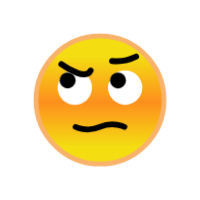
t = 0.00 s
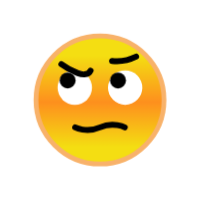
t = 1.35 s
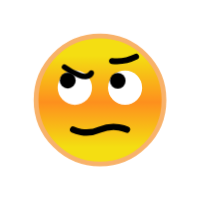
t = 1.52 s
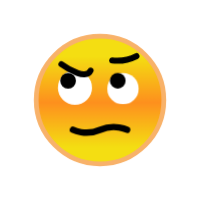
t = 1.69 s
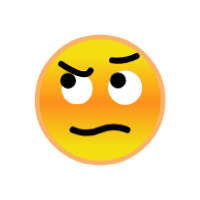
t = 1.86 s
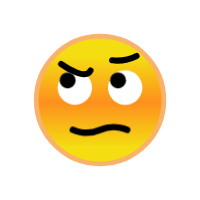
t = 2.20 s

The animated SVG that drew these frames (rendered in a browser with its animation timeline set to each time). Animation: 1 CSS @keyframes rule; one cycle of 2.70 s, repeats indefinitely.

<?xml version="1.0" encoding="utf-8"?>
<svg viewBox="0 0 100 100" xmlns="http://www.w3.org/2000/svg" style="height: 100%; width: 100%; background: none; shape-rendering: auto;" width="200px" height="200px"><g class="ldl-scale" style="transform-origin: 50% 50%; transform: rotate(0deg) scale(0.8, 0.8);"><g class="ldl-ani"><linearGradient y2="79.344" x2="50" y1="22.624" x1="50" gradientUnits="userSpaceOnUse" id="a"><stop stop-color="#f5e6c8" offset="0" style="stop-color: rgb(244, 222, 18);"></stop><stop stop-color="#f8c788" offset=".509" style="stop-color: rgb(254, 144, 30);"></stop><stop stop-color="#f5e6c8" offset="1" style="stop-color: rgb(244, 222, 18);"></stop></linearGradient><g class="ldl-layer"><g class="ldl-ani" style="transform-origin: 50px 50px; transform: translate(0px, 0px) scale(0.9); animation: 1.35135s linear -0.760135s infinite normal forwards running float-d015d37d-0a01-43b3-8186-09e9527767f0;"><circle stroke-miterlimit="10" stroke-width="3" stroke="#f8b26a" fill="url(#a)" r="40" cy="50" cx="50" style="stroke: rgb(248, 178, 106);"></circle></g></g><g class="ldl-layer"><g class="ldl-ani"><g><g class="ldl-layer"><g class="ldl-ani" style="transform-origin: 50px 50px; transform: translate(0px, 0px) scale(0.9); animation: 1.35135s linear -0.844595s infinite normal forwards running float-d015d37d-0a01-43b3-8186-09e9527767f0;"><circle fill="#fff" r="10.75" cy="42.25" cx="34.25" style="fill: rgb(255, 255, 255);"></circle></g></g><g class="ldl-layer"><g class="ldl-ani" style="transform-origin: 50px 50px; transform: translate(0px, 0px) scale(0.9); animation: 1.35135s linear -0.929054s infinite normal forwards running float-d015d37d-0a01-43b3-8186-09e9527767f0;"><circle r="5" cy="37.75" cx="29.75" style=""></circle></g></g></g></g></g><g class="ldl-layer"><g class="ldl-ani"><g><g class="ldl-layer"><g class="ldl-ani" style="transform-origin: 50px 50px; transform: translate(0px, 0px) scale(0.9); animation: 1.35135s linear -1.01351s infinite normal forwards running float-d015d37d-0a01-43b3-8186-09e9527767f0;"><circle fill="#fff" r="10.75" cy="42.25" cx="65.75" style="fill: rgb(255, 255, 255);"></circle></g></g><g class="ldl-layer"><g class="ldl-ani" style="transform-origin: 50px 50px; transform: translate(0px, 0px) scale(0.9); animation: 1.35135s linear -1.09797s infinite normal forwards running float-d015d37d-0a01-43b3-8186-09e9527767f0;"><circle r="5" cy="37.75" cx="61.25" style=""></circle></g></g></g></g></g><g class="ldl-layer"><g class="ldl-ani" style="transform-origin: 50px 50px; transform: translate(0px, 0px) scale(0.9); animation: 1.35135s linear -1.18243s infinite normal forwards running float-d015d37d-0a01-43b3-8186-09e9527767f0;"><path stroke-miterlimit="10" stroke-linejoin="round" stroke-linecap="round" stroke-width="3.768" stroke="#000" fill="none" d="M25.684 27.476a41.317 41.317 0 0 0 9.985 5.47c1.469.557 3.016 1.036 4.584.924 1.567-.112 3.169-.928 3.822-2.358" style=""></path></g></g><g class="ldl-layer"><g class="ldl-ani" style="transform-origin: 50px 50px; transform: translate(0px, 0px) scale(0.9); animation: 1.35135s linear -1.26689s infinite normal forwards running float-d015d37d-0a01-43b3-8186-09e9527767f0;"><path stroke-miterlimit="10" stroke-linejoin="round" stroke-linecap="round" stroke-width="3.768" stroke="#000" fill="none" d="M57.593 25.201c5.218.606 10.597-.376 15.298-2.712" style=""></path></g></g><g class="ldl-layer"><g class="ldl-ani" style="transform-origin: 50px 50px; transform: translate(0px, 0px) scale(0.9); animation: 1.35135s linear -1.35135s infinite normal forwards running float-d015d37d-0a01-43b3-8186-09e9527767f0;"><path stroke-miterlimit="10" stroke-linejoin="round" stroke-linecap="round" stroke-width="4" stroke="#000" fill="none" d="M33.039 68.667s7.794 4 16.961 0c9.167-4 16.961 0 16.961 0" style=""></path></g></g><metadata xmlns:d="https://loading.io/stock/">
<d:name>suspect</d:name>
<d:tags>suspect,doubt,distrust,agnostic,unsure</d:tags>
<d:license>by</d:license>
<d:slug>b08z5b</d:slug>
</metadata></g></g><style id="float-d015d37d-0a01-43b3-8186-09e9527767f0" data-anikit="">@keyframes float-d015d37d-0a01-43b3-8186-09e9527767f0 {
  0% {
    animation-timing-function: cubic-bezier(0,0.96,0.040000000000000036,1);
    transform: translate(0,0) scale(0.9);
    box-shadow: 0 0 0 rgba(0,0,0,.3);
  }
  50% {
    animation-timing-function: cubic-bezier(0.96,0,1,0.040000000000000036);
    transform: translate(0,0px) scale(1);
    box-shadow: 0 23px 5px -15px rgba(0,0,0,.2)
  }
  100% {
    transform: translate(0,0) scale(0.9);
    box-shadow: 0 0 0 rgba(0,0,0,.3)
  }
} </style><!-- [ldio] generated by https://loading.io/ --></svg>
